Photos from the image-classification dataset "dataset_v3" in the GitHub repository JS-Kuba/CNN-lego. Its 4 classes are: flower, leaf, stone, wood.

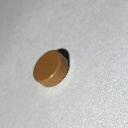
Label: stone

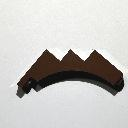
Label: wood

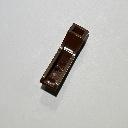
Label: wood

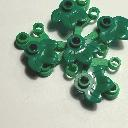
Label: leaf

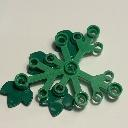
Label: leaf

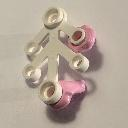
Label: flower
